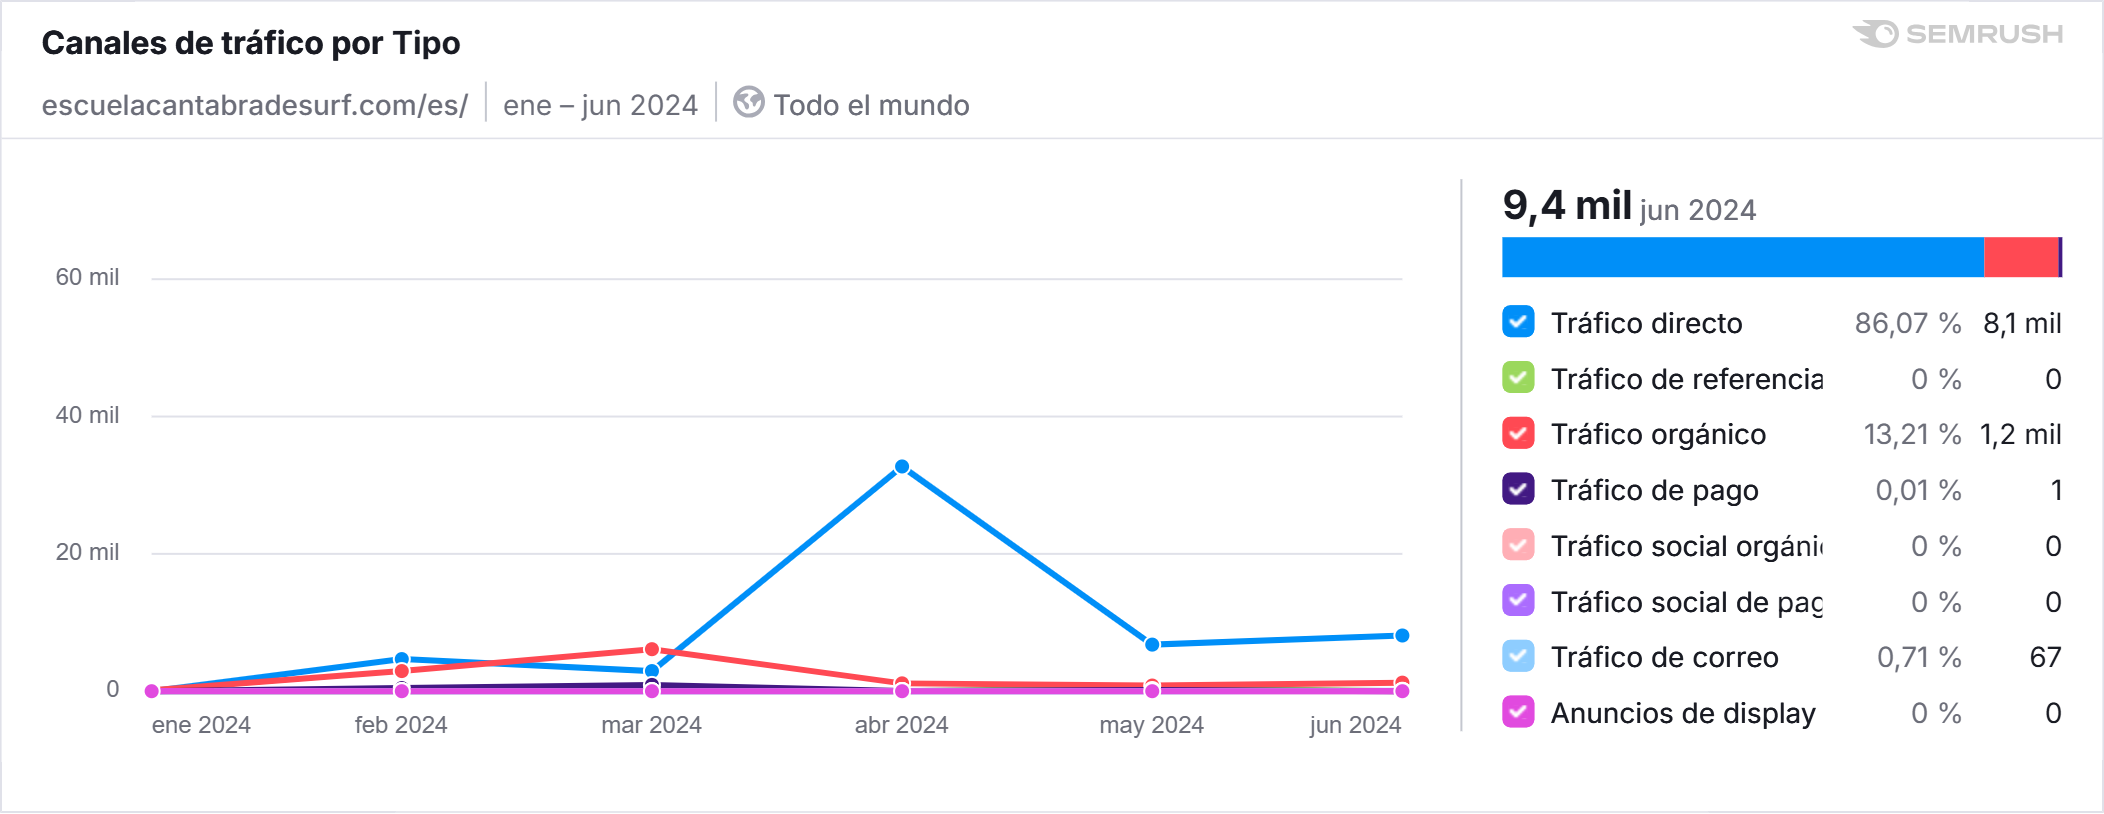

Data behind this chart, as committed beside it:
, Tráfico directo, Tráfico de referencia, Tráfico orgánico, Tráfico de pago, Tráfico social orgánico, Tráfico social de pago, Tráfico de correo, Anuncios de display
ene 2024, 0, 0, 155, 0, 0, 0, 0, 0
feb 2024, 4677, 0, 2931, 459, 0, 0, 0, 0
mar 2024, 2931, 85, 6119, 915, 0, 0, 0, 0
abr 2024, 32728, 0, 1142, 33, 0, 0, 0, 0
may 2024, 6785, 492, 824, 171, 0, 0, 0, 0
jun 2024, 8112, 0, 1245, 1, 0, 0, 67, 0
